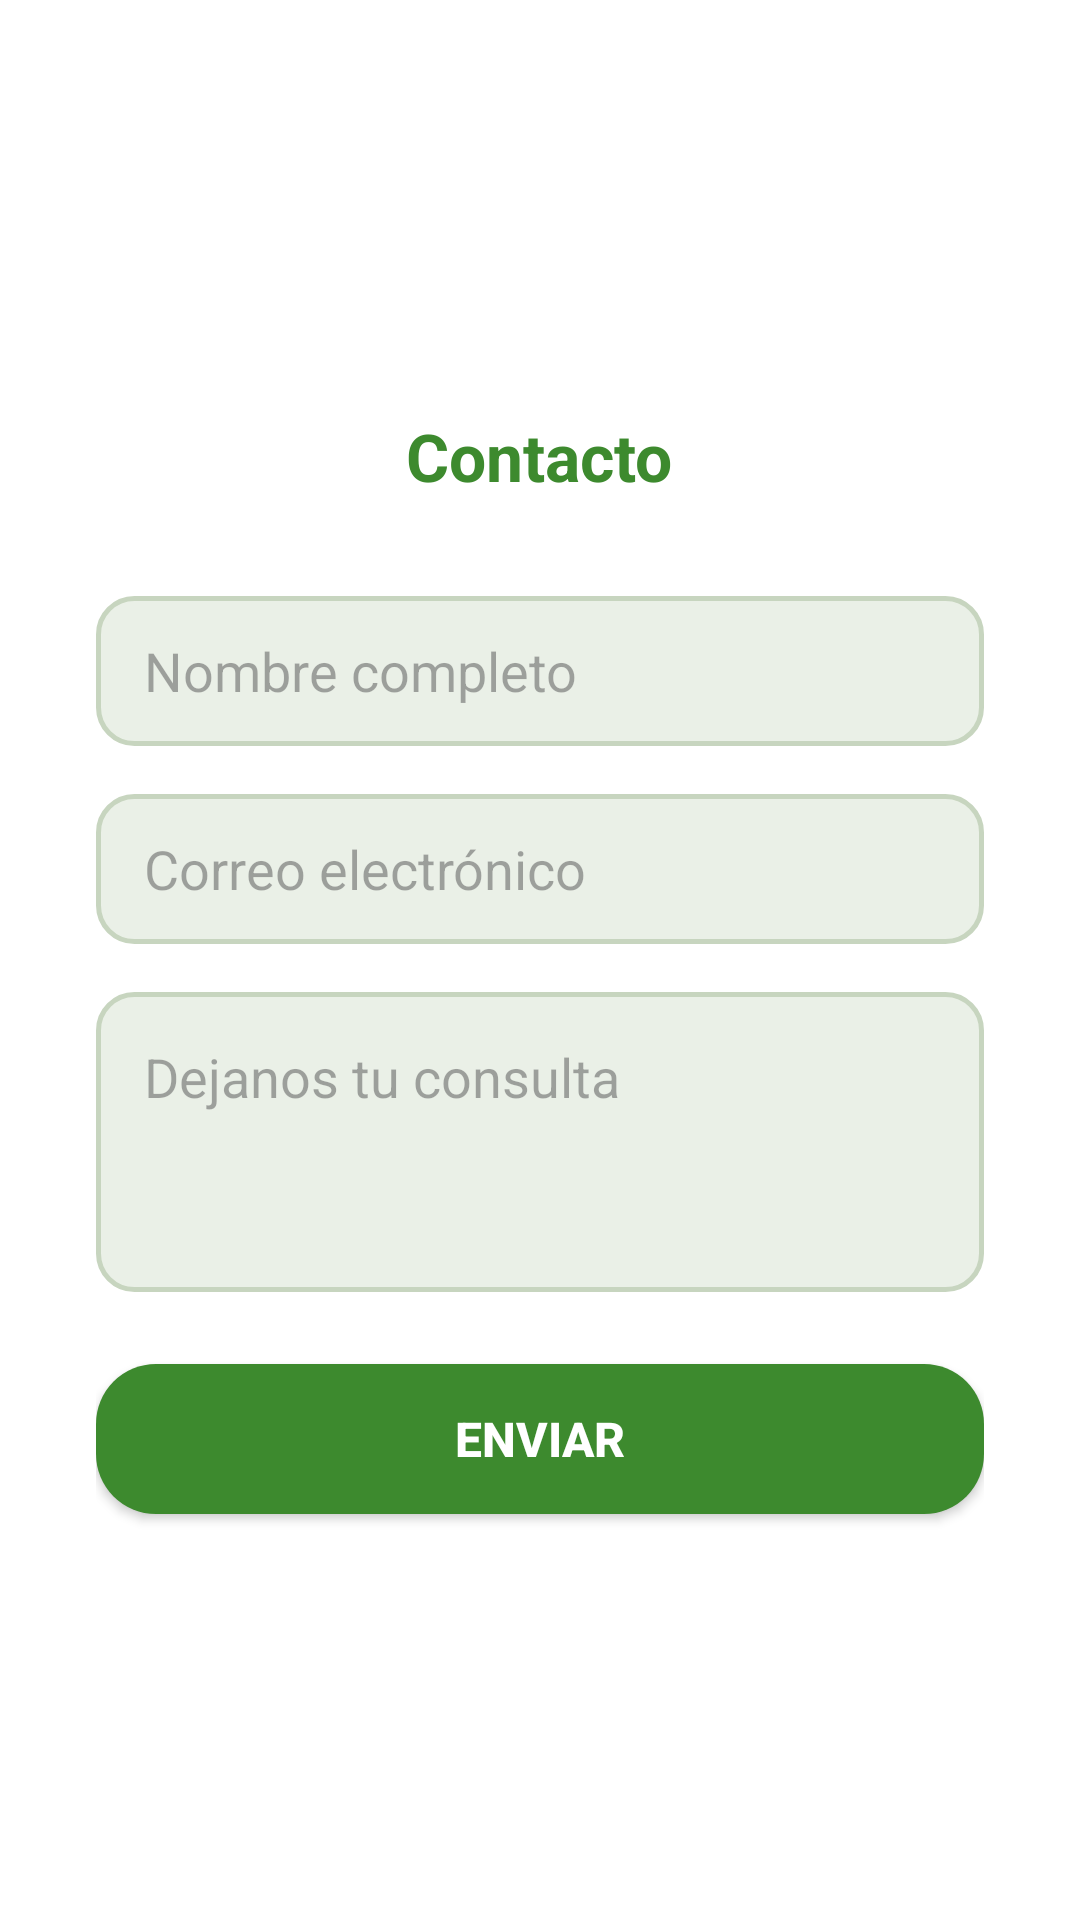

Produce the Android XML layout that renders to this screen, including the resource entries it uses.
<!-- AndroidManifest.xml: application theme Theme.FlorAppMovil -->
<!-- res/layout/activity_contacto.xml -->
<?xml version="1.0" encoding="utf-8"?>
<LinearLayout
    xmlns:android="http://schemas.android.com/apk/res/android"
    xmlns:app="http://schemas.android.com/apk/res-auto"
    android:layout_width="match_parent"
    android:layout_height="match_parent"
    android:orientation="vertical"
    android:gravity="center"
    android:padding="32dp"
    android:background="@color/white">

    
    <Button
        android:id="@+id/btnGaleria"
        android:layout_width="wrap_content"
        android:layout_height="32dp"
        android:backgroundTint="@color/verde1"
        android:text="Regresar a Galería"
        android:textColor="@color/white"
        android:textSize="8sp"
        android:layout_marginBottom="120dp"
        android:layout_marginRight="80dp"/>

    
    <TextView
        android:id="@+id/tvTituloContacto"
        android:layout_width="wrap_content"
        android:layout_height="wrap_content"
        android:text="Contacto"
        android:textColor="@color/verde1"
        android:textSize="22sp"
        android:textStyle="bold"
        android:layout_marginBottom="32dp" />

    
    <EditText
        android:id="@+id/etNombre"
        android:layout_width="match_parent"
        android:layout_height="50dp"
        android:hint="Nombre completo"
        android:inputType="textPersonName"
        android:paddingStart="16dp"
        android:paddingEnd="16dp"
        android:background="@drawable/input_fondo"
        android:textColor="@color/texto_principal"
        android:layout_marginBottom="16dp" />

    
    <EditText
        android:id="@+id/etEmail"
        android:layout_width="match_parent"
        android:layout_height="50dp"
        android:hint="Correo electrónico"
        android:inputType="textEmailAddress"
        android:paddingStart="16dp"
        android:paddingEnd="16dp"
        android:background="@drawable/input_fondo"
        android:textColor="@color/texto_principal"
        android:layout_marginBottom="16dp" />

    
    <EditText
        android:id="@+id/etMensaje"
        android:layout_width="match_parent"
        android:layout_height="100dp"
        android:hint="Dejanos tu consulta"
        android:inputType="textMultiLine"
        android:gravity="top|start"
        android:padding="16dp"
        android:background="@drawable/input_fondo"
        android:textColor="@color/texto_principal"
        android:layout_marginBottom="24dp" />

    
    <Button
        android:id="@+id/btnEnviarContacto"
        android:layout_width="match_parent"
        android:layout_height="50dp"
        android:text="ENVIAR"
        android:textColor="@color/white"
        android:textSize="16sp"
        android:textStyle="bold"
        android:background="@drawable/boton_redondeado"
        app:backgroundTint="@null"
        android:layout_marginBottom="150dp"/>

</LinearLayout>
<!-- resources referenced by this layout -->
<resources>
  <color name="texto_principal">#334155</color>
  <color name="verde1">#3d8a2e</color>
  <color name="white">#FFFFFFFF</color>
  <!-- drawable boton_redondeado (drawable) -->
  <?xml version="1.0" encoding="utf-8"?>
  <shape xmlns:android="http://schemas.android.com/apk/res/android"
      android:shape="rectangle">
  
      
      <solid android:color="@color/verde1" />
  
      
      <corners android:radius="20dp" />
  
  </shape>
  <!-- drawable input_fondo (drawable) -->
  <?xml version="1.0" encoding="utf-8"?>
  <shape
      xmlns:android="http://schemas.android.com/apk/res/android"
      android:shape="rectangle"
      >
      
      <solid android:color="@color/gris_fondo_input" />
  
      
      <corners android:radius="12dp" />
  
      
      <stroke android:width="1.5dp" android:color="@color/gris_borde_input" />
  </shape>
  <style name="Theme.FlorAppMovil" parent="Base.Theme.FlorAppMovil" />
  <color name="gris_fondo_input">#EAF0E7</color>
  <color name="gris_borde_input">#C7D5BF</color>
  <style name="Base.Theme.FlorAppMovil" parent="Theme.Material3.DayNight.NoActionBar">
      </style>
</resources>
